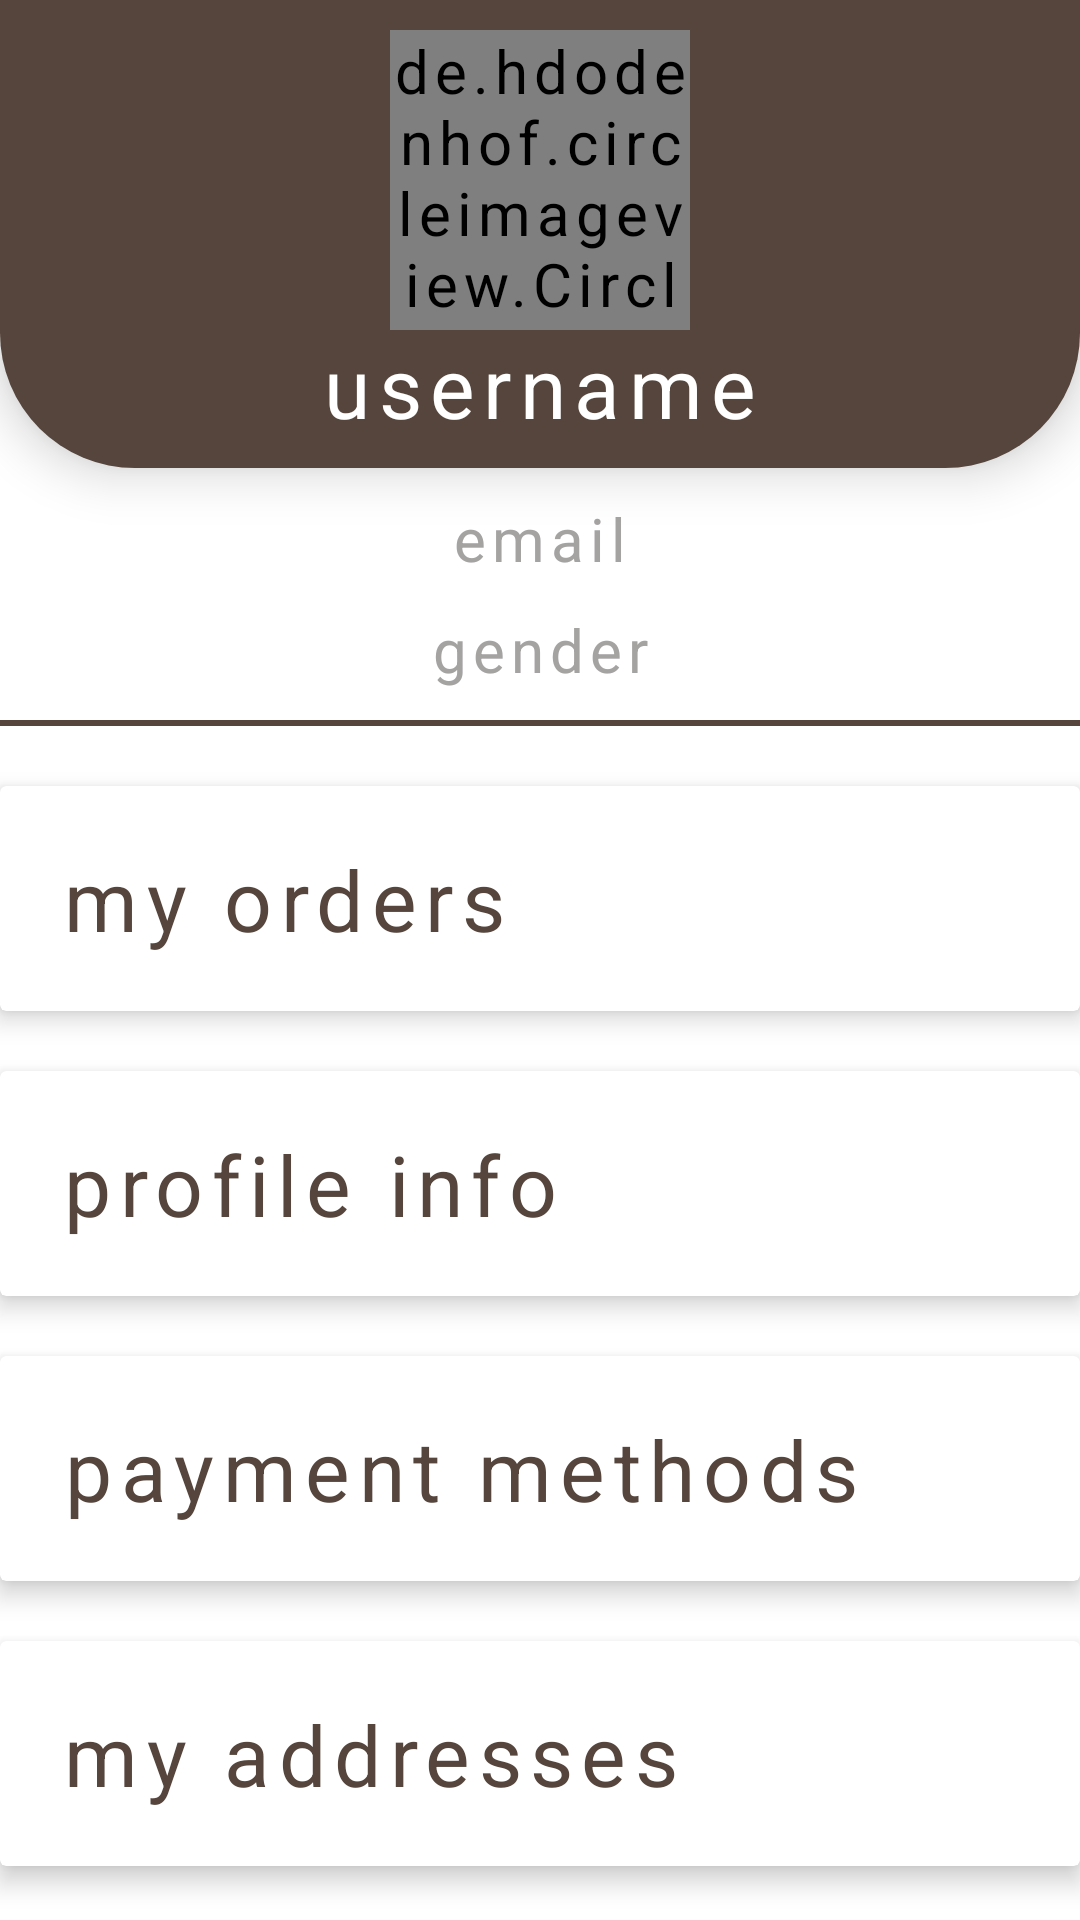

Produce the Android XML layout that renders to this screen, including the resource entries it uses.
<!-- AndroidManifest.xml: application theme Base.Theme.OnlineShopPoizon -->
<!-- res/layout/fragment_profile.xml -->
<?xml version="1.0" encoding="utf-8"?>
<androidx.core.widget.NestedScrollView xmlns:android="http://schemas.android.com/apk/res/android"
    xmlns:tools="http://schemas.android.com/tools"
    android:layout_width="match_parent"
    android:layout_height="match_parent"
    xmlns:app="http://schemas.android.com/apk/res-auto"
    tools:context=".fragments.ProfileFragment"
    android:background="@color/white">

    <androidx.constraintlayout.widget.ConstraintLayout
        android:layout_width="match_parent"
        android:layout_height="match_parent">


    <androidx.constraintlayout.widget.ConstraintLayout
        android:id="@+id/profile_head"
        android:layout_width="match_parent"
        android:layout_height="156dp"
        android:elevation="10dp"
        android:background="@drawable/profile_head"
        app:layout_constraintTop_toTopOf="parent"
        >
        <de.hdodenhof.circleimageview.CircleImageView
            android:id="@+id/profile_photo"
            android:layout_width="100dp"
            android:layout_height="100dp"
            app:layout_constraintTop_toTopOf="parent"
            app:layout_constraintEnd_toEndOf="parent"
            app:layout_constraintStart_toStartOf="parent"
            android:src="@drawable/nier"
            android:layout_margin="10dp"
            android:scaleType="centerCrop"/>
        <TextView
            android:id="@+id/username"
            android:layout_width="wrap_content"
            android:layout_height="wrap_content"
            app:layout_constraintTop_toBottomOf="@id/profile_photo"
            android:text="@string/username_profile"
            android:textSize="28sp"
            app:layout_constraintEnd_toEndOf="parent"
            app:layout_constraintStart_toStartOf="parent"
            />
    </androidx.constraintlayout.widget.ConstraintLayout>

    <TextView
        android:id="@+id/email"
        android:layout_width="wrap_content"
        android:layout_height="wrap_content"
        app:layout_constraintTop_toBottomOf="@id/profile_head"
        app:layout_constraintEnd_toEndOf="parent"
        app:layout_constraintStart_toStartOf="parent"
        android:text="@string/email"
        android:textColor="@color/light_grey"
        android:layout_margin="10dp"/>
    <TextView
        android:id="@+id/gender"
        android:layout_width="wrap_content"
        android:layout_height="wrap_content"
        app:layout_constraintTop_toBottomOf="@id/email"
        app:layout_constraintEnd_toEndOf="parent"
        app:layout_constraintStart_toStartOf="parent"
        android:text="@string/gender"
        android:textColor="@color/light_grey"
        android:layout_margin="10dp"/>
    <View
        android:id="@+id/separator"
        android:layout_width="match_parent"
        android:layout_height="2dp"
        app:layout_constraintTop_toBottomOf="@id/gender"
        android:background="@color/dark_brown"
        android:layout_marginTop="10dp"/>
    
    <androidx.cardview.widget.CardView
        android:id="@+id/orders_layout"
        android:layout_width="match_parent"
        android:layout_height="75dp"
        android:layout_marginVertical="20dp"
        app:cardElevation="5dp"
        app:layout_constraintTop_toBottomOf="@id/separator">
        <androidx.constraintlayout.widget.ConstraintLayout
            android:layout_width="match_parent"
            android:layout_height="match_parent">
        <TextView
            android:layout_width="wrap_content"
            android:layout_height="wrap_content"
            android:text="@string/my_orders"
            android:textSize="28sp"
            app:layout_constraintStart_toStartOf="parent"
            android:layout_marginStart="20dp"
            android:textAlignment="center"
            app:layout_constraintTop_toTopOf="parent"
            app:layout_constraintBottom_toBottomOf="parent"
            android:textColor="@color/dark_brown"
            />
        </androidx.constraintlayout.widget.ConstraintLayout>
    </androidx.cardview.widget.CardView>
    <androidx.cardview.widget.CardView
        android:id="@+id/change_profile_layout"
        android:layout_width="match_parent"
        android:layout_height="75dp"
        android:layout_marginVertical="20dp"
        app:cardElevation="5dp"
        app:layout_constraintTop_toBottomOf="@id/orders_layout">
        <androidx.constraintlayout.widget.ConstraintLayout
            android:layout_width="match_parent"
            android:layout_height="match_parent">
            <TextView
                android:layout_width="wrap_content"
                android:layout_height="wrap_content"
                android:text="@string/profile_data"
                android:textSize="28sp"
                app:layout_constraintStart_toStartOf="parent"
                android:layout_marginStart="20dp"
                android:textAlignment="center"
                app:layout_constraintTop_toTopOf="parent"
                app:layout_constraintBottom_toBottomOf="parent"
                android:textColor="@color/dark_brown"
                />
        </androidx.constraintlayout.widget.ConstraintLayout>
    </androidx.cardview.widget.CardView>
    <androidx.cardview.widget.CardView
        android:id="@+id/my_payment_methods"
        android:layout_width="match_parent"
        android:layout_height="75dp"
        android:layout_marginVertical="20dp"
        app:cardElevation="5dp"
        app:layout_constraintTop_toBottomOf="@id/change_profile_layout">
        <androidx.constraintlayout.widget.ConstraintLayout
            android:layout_width="match_parent"
            android:layout_height="match_parent">
            <TextView
                android:layout_width="wrap_content"
                android:layout_height="wrap_content"
                android:text="@string/my_payment_methods"
                android:textSize="28sp"
                app:layout_constraintStart_toStartOf="parent"
                android:layout_marginStart="20dp"
                android:textAlignment="center"
                app:layout_constraintTop_toTopOf="parent"
                app:layout_constraintBottom_toBottomOf="parent"
                android:textColor="@color/dark_brown"
                />
        </androidx.constraintlayout.widget.ConstraintLayout>
    </androidx.cardview.widget.CardView>
        <androidx.cardview.widget.CardView
            android:id="@+id/addresses"
            android:layout_width="match_parent"
            android:layout_height="75dp"
            android:layout_marginVertical="20dp"
            app:cardElevation="5dp"
            app:layout_constraintTop_toBottomOf="@id/my_payment_methods">
            <androidx.constraintlayout.widget.ConstraintLayout
                android:layout_width="match_parent"
                android:layout_height="match_parent">
                <TextView
                    android:layout_width="wrap_content"
                    android:layout_height="wrap_content"
                    android:text="@string/my_addresses"
                    android:textSize="28sp"
                    app:layout_constraintStart_toStartOf="parent"
                    android:layout_marginStart="20dp"
                    android:textAlignment="center"
                    app:layout_constraintTop_toTopOf="parent"
                    app:layout_constraintBottom_toBottomOf="parent"
                    android:textColor="@color/dark_brown"
                    />
            </androidx.constraintlayout.widget.ConstraintLayout>
        </androidx.cardview.widget.CardView>
    <androidx.cardview.widget.CardView
        android:id="@+id/settings"
        android:layout_width="match_parent"
        android:layout_height="75dp"
        android:layout_marginVertical="20dp"
        app:cardElevation="5dp"
        app:layout_constraintTop_toBottomOf="@id/addresses">
        <androidx.constraintlayout.widget.ConstraintLayout
            android:layout_width="match_parent"
            android:layout_height="match_parent">
            <TextView
                android:layout_width="wrap_content"
                android:layout_height="wrap_content"
                android:text="@string/settings"
                android:textSize="28sp"
                app:layout_constraintStart_toStartOf="parent"
                android:layout_marginStart="20dp"
                android:textAlignment="center"
                app:layout_constraintTop_toTopOf="parent"
                app:layout_constraintBottom_toBottomOf="parent"
                android:textColor="@color/dark_brown"
                />
        </androidx.constraintlayout.widget.ConstraintLayout>
    </androidx.cardview.widget.CardView>
    <androidx.cardview.widget.CardView
        android:id="@+id/end_session"
        android:layout_width="match_parent"
        android:layout_height="75dp"
        android:layout_marginVertical="20dp"
        app:cardElevation="5dp"
        app:layout_constraintTop_toBottomOf="@id/settings">
        <androidx.constraintlayout.widget.ConstraintLayout
            android:layout_width="match_parent"
            android:layout_height="match_parent">
            <TextView
                android:layout_width="wrap_content"
                android:layout_height="wrap_content"
                android:text="@string/exit"
                android:textSize="28sp"
                app:layout_constraintStart_toStartOf="parent"
                android:layout_marginStart="20dp"
                android:textAlignment="center"
                app:layout_constraintTop_toTopOf="parent"
                app:layout_constraintBottom_toBottomOf="parent"
                android:textColor="@color/dark_brown"
                />
        </androidx.constraintlayout.widget.ConstraintLayout>
    </androidx.cardview.widget.CardView>
    </androidx.constraintlayout.widget.ConstraintLayout>

</androidx.core.widget.NestedScrollView>
<!-- resources referenced by this layout -->
<resources>
  <color name="dark_brown">#55453C</color>
  <color name="light_grey">#A5A2A2</color>
  <color name="white">#FFFFFFFF</color>
  <!-- drawable nier: png bitmap (drawable, 52432 bytes) -->
  <!-- drawable profile_head (drawable) -->
  <?xml version="1.0" encoding="utf-8"?>
  <shape
      xmlns:android="http://schemas.android.com/apk/res/android"
      android:shape="rectangle">
  
      <solid android:color="@color/dark_brown"/>
      <corners android:bottomLeftRadius="45dp" android:bottomRightRadius="45dp"/>
  
  </shape>
  <string name="email"><font size="20">email</font></string>
  <string name="exit">exit</string>
  <string name="gender">gender</string>
  <string name="my_addresses">my addresses</string>
  <string name="my_orders">my orders</string>
  <string name="my_payment_methods">payment methods</string>
  <string name="profile_data">profile info</string>
  <string name="settings">settings</string>
  <string name="username_profile">username</string>
  <style name="Base.Theme.OnlineShopPoizon" parent="Theme.Material3.Light.NoActionBar">
          <item name="android:textColorHint">@color/white</item>
          <item name="fontFamily">@font/hammersmith</item>
          <item name="android:textColor">@color/white</item>
          <item name="android:letterSpacing">0.1</item>
          <item name="android:textSize">20sp</item>
          <item name="android:dropDownItemStyle">@style/DropDownItemStyle</item>
          <item name="android:dropDownListViewStyle">@style/DropDownListViewStyle</item>
          <item name="android:colorSecondary">@color/dark_brown</item>
          <item name="android:colorPrimary">@color/dark_brown</item>
  
      </style>
  <style name="DropDownItemStyle" parent="Widget.AppCompat.DropDownItem.Spinner">
          <item name="android:textColor">@color/white</item>
          <item name="android:textSize">20sp</item>
          <item name="android:letterSpacing">0.1</item>
      </style>
  <style name="DropDownListViewStyle" parent="Widget.AppCompat.ListView.DropDown">
          <item name="android:background">@color/light_brown</item>
      </style>
  <color name="light_brown">#967969</color>
</resources>
